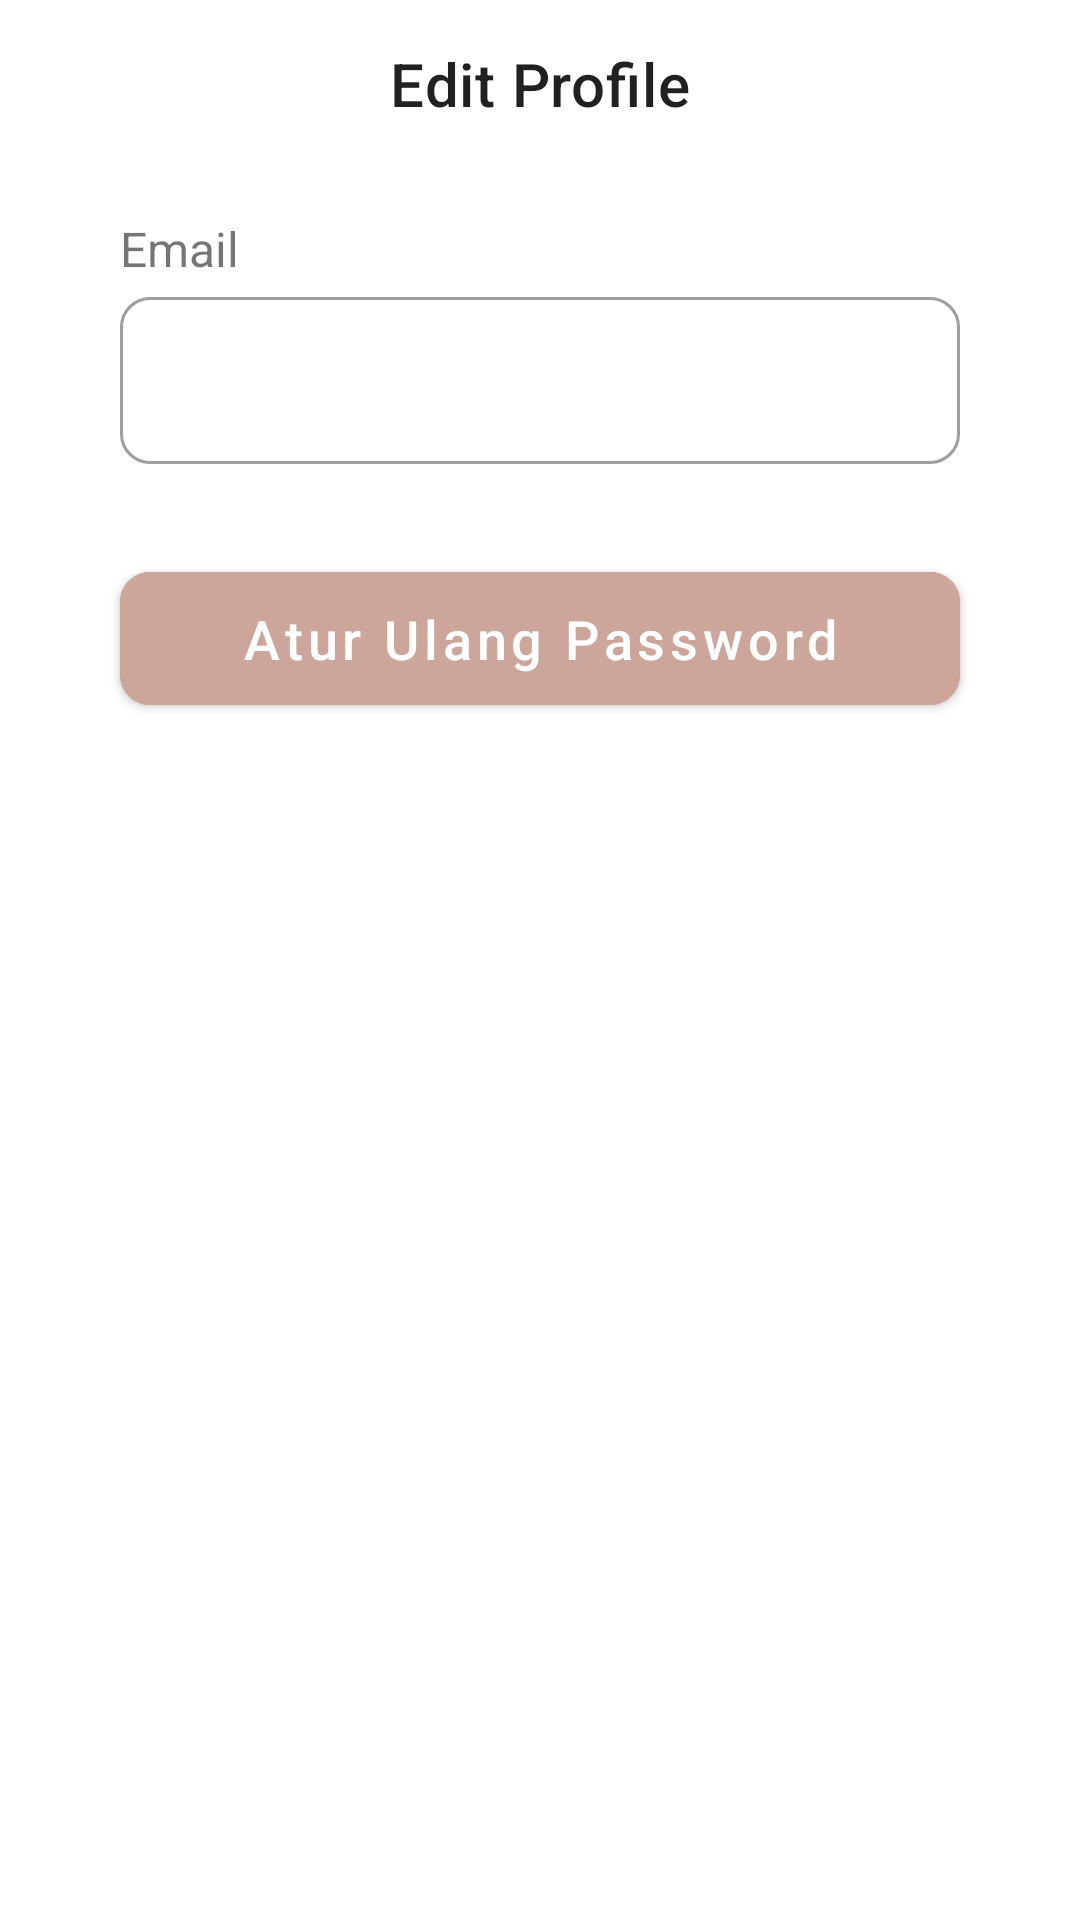

Produce the Android XML layout that renders to this screen, including the resource entries it uses.
<!-- AndroidManifest.xml: application theme Theme.Sipala -->
<!-- res/layout/activity_forgot_password.xml -->
<?xml version="1.0" encoding="utf-8"?>
<androidx.constraintlayout.widget.ConstraintLayout xmlns:android="http://schemas.android.com/apk/res/android"
    xmlns:app="http://schemas.android.com/apk/res-auto"
    xmlns:tools="http://schemas.android.com/tools"
    android:layout_width="match_parent"
    android:layout_height="match_parent"
    tools:context=".ForgotPasswordActivity">

    <com.google.android.material.appbar.AppBarLayout
        android:id="@+id/appbar_layout"
        android:layout_width="match_parent"
        android:layout_height="wrap_content"
        android:backgroundTint="?attr/colorOnPrimary"
        app:elevation="0dp"
        app:layout_constraintTop_toTopOf="parent"
        app:layout_constraintStart_toStartOf="parent"
        app:layout_constraintEnd_toEndOf="parent">
        <com.google.android.material.appbar.MaterialToolbar
            android:id="@+id/toolbar"
            style="@style/MyNav"
            android:layout_width="match_parent"
            android:layout_height="?attr/actionBarSize"
            app:title="Edit Profile"
            app:titleCentered="true"
            app:navigationIcon="@drawable/ic_arrow_back"/>
    </com.google.android.material.appbar.AppBarLayout>

    <TextView
        android:id="@+id/tv_full_name"
        android:layout_width="wrap_content"
        android:layout_height="wrap_content"
        android:text="Email"
        android:textSize="16sp"
        android:layout_marginTop="16dp"
        android:layout_marginStart="40dp"
        app:layout_constraintTop_toBottomOf="@id/appbar_layout"
        app:layout_constraintStart_toStartOf="parent"/>
    <com.google.android.material.textfield.TextInputLayout
        android:id="@+id/edt_email_layout"
        style="?attr/textInputOutlinedStyle"
        android:layout_width="match_parent"
        android:layout_height="wrap_content"
        android:layout_marginStart="40dp"
        android:layout_marginEnd="40dp"
        app:boxCornerRadiusTopStart="10dp"
        app:boxCornerRadiusTopEnd="10dp"
        app:boxCornerRadiusBottomStart="10dp"
        app:boxCornerRadiusBottomEnd="10dp"
        app:layout_constraintTop_toBottomOf="@id/tv_full_name"
        app:layout_constraintStart_toStartOf="parent"
        app:layout_constraintEnd_toEndOf="parent">
        <com.google.android.material.textfield.TextInputEditText
            android:id="@+id/edt_email"
            android:layout_width="match_parent"
            android:focusableInTouchMode="true"
            android:maxLines="1"
            android:imeOptions="actionDone"
            android:layout_height="wrap_content"/>
    </com.google.android.material.textfield.TextInputLayout>

    <com.google.android.material.button.MaterialButton
        android:id="@+id/btn_reset_password"
        style="@style/Button"
        android:text="Atur Ulang Password"
        android:layout_marginTop="30dp"
        app:layout_constraintTop_toBottomOf="@id/edt_email_layout"
        app:layout_constraintStart_toStartOf="parent"
        app:layout_constraintEnd_toEndOf="parent"/>

    <TextView
        android:id="@+id/tv_success"
        android:layout_width="wrap_content"
        android:layout_height="wrap_content"
        android:text="Email berhasil dikirim, silahkan cek Email anda."
        android:textSize="16sp"
        android:layout_marginTop="16dp"
        android:visibility="invisible"
        tools:visibility="visible"
        app:layout_constraintTop_toBottomOf="@+id/btn_reset_password"
        app:layout_constraintStart_toStartOf="parent"
        app:layout_constraintEnd_toEndOf="parent"/>

    <ProgressBar
        android:id="@+id/progressBar"
        style="?android:attr/progressBarStyle"
        android:layout_width="wrap_content"
        android:layout_height="wrap_content"
        app:layout_constraintEnd_toEndOf="parent"
        app:layout_constraintStart_toStartOf="parent"
        app:layout_constraintTop_toTopOf="parent"
        app:layout_constraintBottom_toBottomOf="parent"
        tools:visibility="visible"
        android:visibility="gone"
        android:indeterminate="true"
        android:indeterminateTint="@android:color/black"
        />


</androidx.constraintlayout.widget.ConstraintLayout>
<!-- resources referenced by this layout -->
<resources>
  <style name="Button">
          <item name="android:layout_width">match_parent</item>
          <item name="android:layout_height">wrap_content</item>
          <item name="android:layout_marginStart">40dp</item>
          <item name="android:layout_marginEnd">40dp</item>
          <item name="android:padding">10dp</item>
          <item name="cornerRadius">10dp</item>
          <item name="android:textSize">18sp</item>
          <item name="textAllCaps">false</item>
          <item name="android:backgroundTint">#CCA69A</item>
      </style>
  <style name="MyNav">
          <item name="android:textColor">@color/white</item>
          <item name="navigationIconTint">@color/white</item>
      </style>
  <style name="Theme.Sipala" parent="Theme.MaterialComponents.DayNight.NoActionBar">
          
          <item name="colorPrimary">@color/purple_500</item>
          <item name="colorPrimaryVariant">@color/purple_700</item>
          <item name="colorOnPrimary">@color/white</item>
          
          <item name="colorSecondary">@color/teal_200</item>
          <item name="colorSecondaryVariant">@color/teal_700</item>
          <item name="colorOnSecondary">@color/black</item>
          
          <item name="android:statusBarColor" tools:targetApi="l">?attr/colorPrimaryVariant</item>
          
      </style>
  <color name="white">#FFFFFFFF</color>
  <color name="purple_500">#FF6200EE</color>
  <color name="purple_700">#FF3700B3</color>
  <color name="teal_200">#FF03DAC5</color>
  <color name="teal_700">#FF018786</color>
  <color name="black">#FF000000</color>
</resources>
